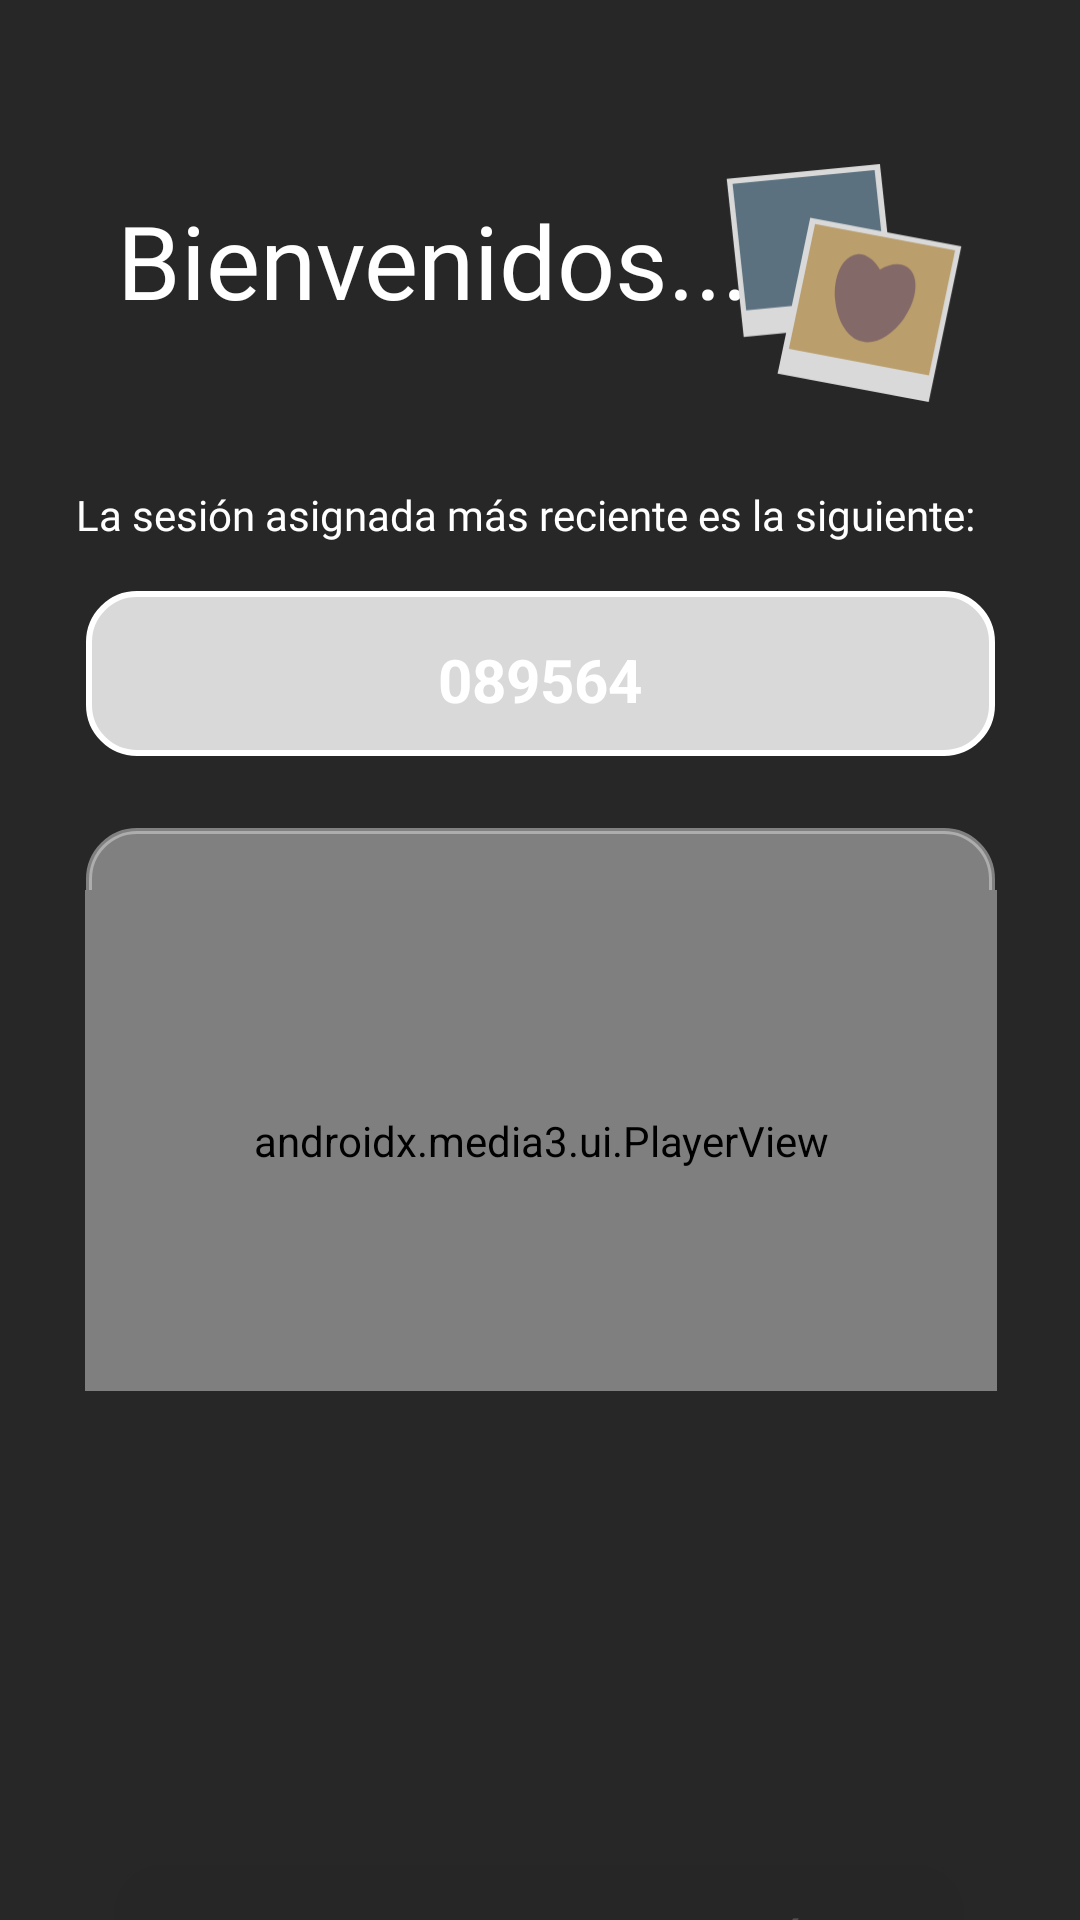

Android layout source for this screen:
<!-- AndroidManifest.xml: application theme Theme.apkMemomi -->
<!-- res/layout/bienvenida.xml -->
<?xml version="1.0" encoding="utf-8"?>
<androidx.constraintlayout.widget.ConstraintLayout
    xmlns:android="http://schemas.android.com/apk/res/android"
    xmlns:app="http://schemas.android.com/apk/res-auto"
    xmlns:tools="http://schemas.android.com/tools"
    android:layout_width="match_parent"
    android:layout_height="match_parent">

    <TextView
        android:id="@+id/textView3"
        android:layout_width="229dp"
        android:layout_height="90dp"
        android:layout_marginTop="64dp"
        android:fontFamily="@font/petrona"
        android:text="Bienvenidos..."
        android:textColor="#FFFFFF"
        android:textSize="34sp"
        app:layout_constraintEnd_toEndOf="parent"
        app:layout_constraintHorizontal_bias="0.298"
        app:layout_constraintStart_toStartOf="parent"
        app:layout_constraintTop_toTopOf="parent" />

    <TextView
        android:id="@+id/textView4"
        android:layout_width="wrap_content"
        android:layout_height="wrap_content"
        android:layout_marginTop="8dp"
        android:fontFamily="@font/petrona"
        android:text="La sesión asignada más reciente es la siguiente:"
        android:textColor="#FFFFFF"
        app:layout_constraintEnd_toEndOf="parent"
        app:layout_constraintHorizontal_bias="0.421"
        app:layout_constraintStart_toStartOf="parent"
        app:layout_constraintTop_toBottomOf="@+id/textView3" />

    <TextView
        android:id="@+id/textView5"
        android:layout_width="303dp"
        android:layout_height="55dp"
        android:layout_marginTop="16dp"
        android:background="@drawable/rounded_shape"
        android:padding="16dp"
        android:text="089564"
        android:textAlignment="center"
        android:textColor="#FFFFFF"
        android:textSize="20sp"
        android:textStyle="bold"
        app:layout_constraintEnd_toEndOf="parent"
        app:layout_constraintStart_toStartOf="parent"
        app:layout_constraintTop_toBottomOf="@+id/textView4" />

    <TextView
        android:id="@+id/textView6"
        android:layout_width="303dp"
        android:layout_height="55dp"
        android:layout_marginTop="24dp"
        android:background="@drawable/rounded_shape"
        android:backgroundTint="#80D9D9D9"
        android:padding="16dp"
        android:text="Recepción"
        android:textAlignment="center"
        android:textColor="@color/celeste"
        android:textSize="18sp"
        android:textStyle="italic"
        app:layout_constraintEnd_toEndOf="parent"
        app:layout_constraintStart_toStartOf="parent"
        app:layout_constraintTop_toBottomOf="@+id/textView5" />

    <Button
        android:id="@+id/botonshare"
        android:layout_width="282dp"
        android:layout_height="55dp"
        android:layout_marginTop="288dp"
        android:alpha="0.2"
        android:background="@drawable/rounded_shape"
        android:backgroundTint="#20D9D9D9"

        android:drawableEnd="@drawable/ic_share"
        android:drawablePadding="8dp"
        android:padding="12dp"
        android:text="Comparte la invitación"
        android:textColor="#FFFFFF"
        app:layout_constraintBottom_toBottomOf="parent"
        app:layout_constraintEnd_toEndOf="parent"
        app:layout_constraintHorizontal_bias="0.496"
        app:layout_constraintStart_toStartOf="parent"
        app:layout_constraintTop_toBottomOf="@+id/textView6"
        app:layout_constraintVertical_bias="0.0" />

    <ImageView
        android:id="@+id/imageView2"
        android:layout_width="86dp"
        android:layout_height="82dp"
        app:layout_constraintBottom_toBottomOf="parent"
        app:layout_constraintEnd_toEndOf="parent"
        app:layout_constraintHorizontal_bias="0.87"
        app:layout_constraintStart_toStartOf="parent"
        app:layout_constraintTop_toTopOf="parent"
        app:layout_constraintVertical_bias="0.098"
        app:srcCompat="@drawable/iconcolor" />

    <androidx.media3.ui.PlayerView
        android:id="@+id/playerView"
        android:layout_width="304dp"
        android:layout_height="167dp"
        app:layout_constraintBottom_toBottomOf="parent"
        app:layout_constraintEnd_toEndOf="parent"
        app:layout_constraintHorizontal_bias="0.504"
        app:layout_constraintStart_toStartOf="parent"
        app:layout_constraintTop_toTopOf="parent"
        app:layout_constraintVertical_bias="0.627"

        app:show_buffering="always"
        app:show_subtitle_button="true"
        app:use_controller="true" />


</androidx.constraintlayout.widget.ConstraintLayout>
<!-- resources referenced by this layout -->
<resources>
  <color name="celeste">#5B717F</color>
  <!-- drawable iconcolor (drawable) -->
  <vector xmlns:android="http://schemas.android.com/apk/res/android"
      android:width="257dp"
      android:height="261dp"
      android:viewportWidth="257"
      android:viewportHeight="261">
    <path
        android:pathData="M4,15.77l162.62,-15.77l18.07,167.67l-162.62,15.77z"
        android:fillColor="#D9D9D9"/>
    <path
        android:pathData="M10.24,20.94l150.72,-14.61l14.48,134.41l-150.72,14.61z"
        android:fillColor="#5B717F"/>
    <path
        android:pathData="M92.66,57l160.33,30.25l-34.66,165.31l-160.33,-30.25z"
        android:fillColor="#D9D9D9"/>
    <path
        android:pathData="M97.77,63.56l148.6,28.04l-27.79,132.52l-148.6,-28.04z"
        android:fillColor="#BA9E6C"/>
    <path
        android:pathData="M147.4,188.11C160.37,192.19 179.21,182.3 192.18,163.69C206.85,142.65 208.46,118.42 195.77,109.57C188.22,104.31 177.3,105.68 166.61,112.09C160.41,101.34 151.58,94.86 142.45,95.76C127.06,97.28 116.62,119.21 119.15,144.74C121.44,167.93 133.64,186.12 147.4,188.11Z"
        android:fillColor="#836968"
        android:fillType="evenOdd"/>
  </vector>
  <!-- drawable rounded_shape (drawable) -->
  <?xml version="1.0" encoding="utf-8"?>
  <shape xmlns:android="http://schemas.android.com/apk/res/android">
      <solid android:color="@color/blancoscuro"/> 
      <corners android:radius="16dp"/>  
      <stroke
          android:width="2dp"
          android:color="#FFFFFF"/>     
  </shape>
  <style name="Theme.apkMemomi" parent="Theme.MaterialComponents.DayNight.DarkActionBar">
  
          <item name="colorPrimary">@color/oscuro</item>
          <item name="colorPrimaryVariant">@color/blancoscuro</item>
          <item name="colorOnPrimary">@color/white</item>
  
          <item name="colorSecondary">@color/celeste</item>
          <item name="colorSecondaryVariant">@color/tofi</item>
          <item name="colorOnSecondary">@color/toficlaro</item>
          
          <item name="android:statusBarColor">?attr/colorPrimaryVariant</item>
  
          <item name="android:windowBackground">@color/oscuro</item>
      </style>
  <color name="blancoscuro">#D9D9D9</color>
  <color name="oscuro">#272727</color>
  <color name="white">#FFFFFFFF</color>
  <color name="tofi">#CF9F61</color>
  <color name="toficlaro">#BA9E6C</color>
</resources>
